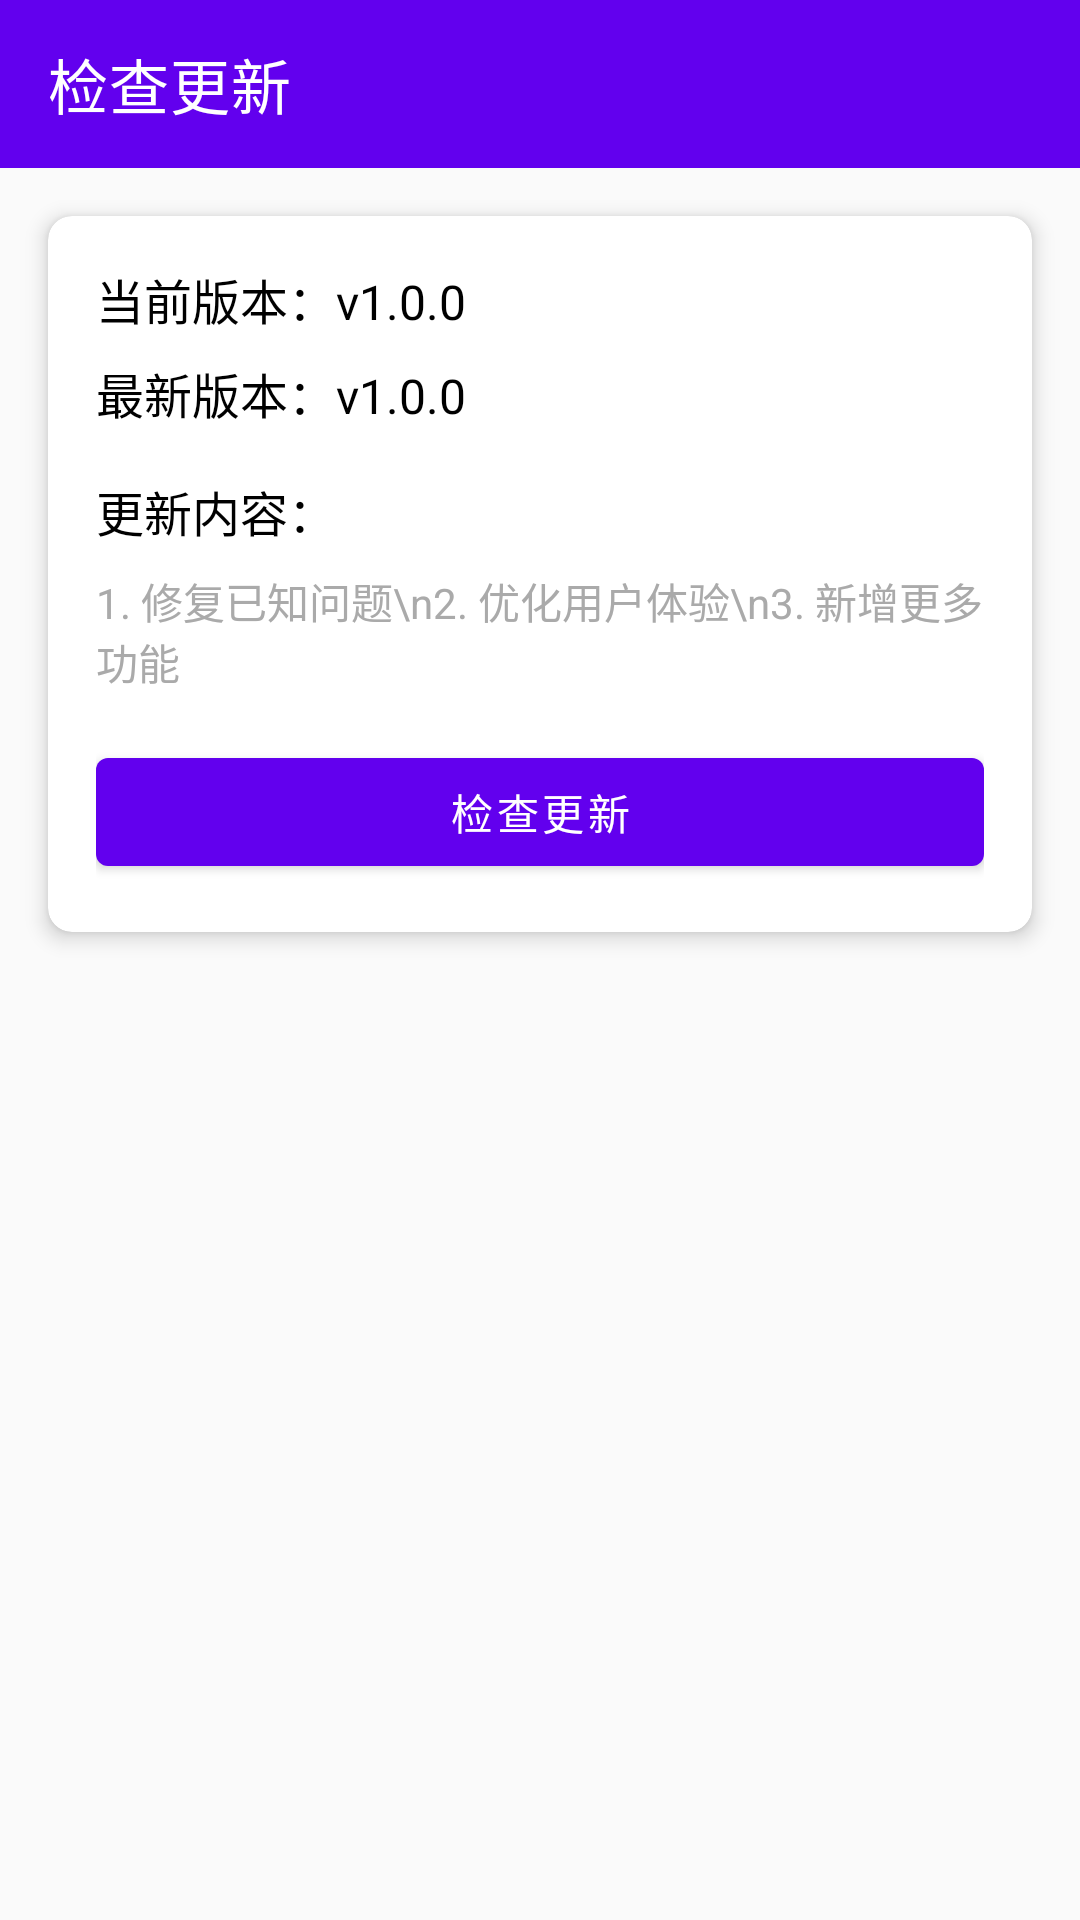

Here is an Android app screen rendered from its layout file. Give the layout XML and the strings, colors and styles it references.
<!-- AndroidManifest.xml: application theme Theme.XinwenApp -->
<!-- res/layout/activity_update.xml -->
<?xml version="1.0" encoding="utf-8"?>
<androidx.constraintlayout.widget.ConstraintLayout xmlns:android="http://schemas.android.com/apk/res/android"
    xmlns:app="http://schemas.android.com/apk/res-auto"
    xmlns:tools="http://schemas.android.com/tools"
    android:layout_width="match_parent"
    android:layout_height="match_parent"
    tools:context=".view.activity.UpdateActivity">

    
    <androidx.appcompat.widget.Toolbar
        android:id="@+id/toolbar"
        android:layout_width="match_parent"
        android:layout_height="?attr/actionBarSize"
        android:background="@color/purple_500"
        app:layout_constraintEnd_toEndOf="parent"
        app:layout_constraintStart_toStartOf="parent"
        app:layout_constraintTop_toTopOf="parent"
        app:title="检查更新"
        app:titleTextColor="@android:color/white" />

    
    <androidx.cardview.widget.CardView
        android:layout_width="match_parent"
        android:layout_height="wrap_content"
        android:layout_margin="16dp"
        app:cardCornerRadius="8dp"
        app:cardElevation="4dp"
        app:layout_constraintEnd_toEndOf="parent"
        app:layout_constraintStart_toStartOf="parent"
        app:layout_constraintTop_toBottomOf="@+id/toolbar">

        <LinearLayout
            android:layout_width="match_parent"
            android:layout_height="wrap_content"
            android:orientation="vertical"
            android:padding="16dp">

            
            <TextView
                android:id="@+id/tv_current_version"
                android:layout_width="match_parent"
                android:layout_height="wrap_content"
                android:text="当前版本：v1.0.0"
                android:textColor="@android:color/black"
                android:textSize="16sp" />

            
            <TextView
                android:id="@+id/tv_latest_version"
                android:layout_width="match_parent"
                android:layout_height="wrap_content"
                android:layout_marginTop="8dp"
                android:text="最新版本：v1.0.0"
                android:textColor="@android:color/black"
                android:textSize="16sp" />

            
            <TextView
                android:id="@+id/tv_update_info"
                android:layout_width="match_parent"
                android:layout_height="wrap_content"
                android:layout_marginTop="16dp"
                android:text="更新内容："
                android:textColor="@android:color/black"
                android:textSize="16sp" />

            
            <TextView
                android:id="@+id/tv_update_content"
                android:layout_width="match_parent"
                android:layout_height="wrap_content"
                android:layout_marginTop="8dp"
                android:text="1. 修复已知问题\n2. 优化用户体验\n3. 新增更多功能"
                android:textColor="@android:color/darker_gray"
                android:textSize="14sp" />

            
            <ProgressBar
                android:id="@+id/progress_bar"
                style="?android:attr/progressBarStyleHorizontal"
                android:layout_width="match_parent"
                android:layout_height="wrap_content"
                android:layout_marginTop="16dp"
                android:visibility="gone" />

            
            <TextView
                android:id="@+id/tv_progress"
                android:layout_width="match_parent"
                android:layout_height="wrap_content"
                android:layout_marginTop="8dp"
                android:gravity="center"
                android:text="下载中：0%"
                android:textSize="14sp"
                android:visibility="gone" />

            
            <Button
                android:id="@+id/btn_check_update"
                android:layout_width="match_parent"
                android:layout_height="wrap_content"
                android:layout_marginTop="16dp"
                android:text="检查更新" />

            
            <Button
                android:id="@+id/btn_download"
                android:layout_width="match_parent"
                android:layout_height="wrap_content"
                android:layout_marginTop="8dp"
                android:enabled="false"
                android:text="下载更新"
                android:visibility="gone" />
        </LinearLayout>
    </androidx.cardview.widget.CardView>

</androidx.constraintlayout.widget.ConstraintLayout>
<!-- resources referenced by this layout -->
<resources>
  <color name="purple_500">#FF6200EE</color>
  <style name="Theme.XinwenApp" parent="Theme.MaterialComponents.DayNight.NoActionBar">
          
          <item name="colorPrimary">@color/purple_500</item>
          <item name="colorPrimaryVariant">@color/purple_700</item>
          <item name="colorOnPrimary">@color/white</item>
          
          <item name="colorSecondary">@color/teal_200</item>
          <item name="colorSecondaryVariant">@color/teal_700</item>
          <item name="colorOnSecondary">@color/black</item>
          
          <item name="android:statusBarColor">?attr/colorPrimaryVariant</item>
          
          <item name="android:textColorPrimary">@color/textColorPrimary</item>
          <item name="android:textColorSecondary">@color/textColorSecondary</item>
          <item name="android:textColorHint">@color/textColorHint</item>
          <item name="android:windowBackground">@color/backgroundColor</item>
      </style>
  <color name="purple_700">#FF3700B3</color>
  <color name="white">#FFFFFFFF</color>
  <color name="teal_200">#FF03DAC5</color>
  <color name="teal_700">#FF018786</color>
  <color name="black">#FF000000</color>
  <color name="textColorPrimary">#212121</color>
  <color name="textColorSecondary">#757575</color>
  <color name="textColorHint">#BDBDBD</color>
  <color name="backgroundColor">#FAFAFA</color>
</resources>
